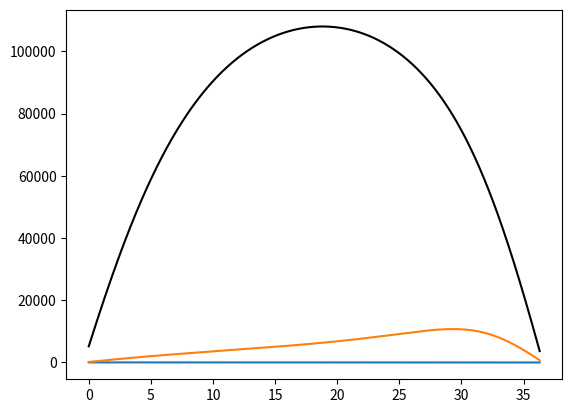

Write Python code to recreate this figure.
import scipy.integrate
import numpy as np
import matplotlib.pyplot as plt
# FLying Phase ____________________________________________________________________________________
def path(x: float, wl: float, alt: float, cut_off: float) -> float:
    """Assumed sinusoid path of glider
    f(x) = A sin (B (x+C)) + D
     x: horizontal pos in [m]
     wl: winch field lenght
     alt: glider altitude at decouple
     cut_off: max angle between ground and cable
     """
    period = 2 * (wl - alt/np.tan(cut_off/180 * np.pi))
    A = alt / 2
    B = 2 * np.pi /period
    C = - period/4
    D = alt/2
    return A * np.sin(B * (x + C)) + D

def path_xprime(x: float, wl: float, alt: float, cut_off: float) -> float:
    "slope : path derivative with respect to horizontal component x"
    period = 2 * (wl - alt/np.tan(cut_off/180 * np.pi))
    A = alt / 2
    B = 2 * np.pi /period
    C = - period/4
    return A * B * np.cos(B * (x + C))


def path_doubleprime(x: float, wl: float, alt: float, cut_off: float) -> float:
    """change in slope: second derivative of the path with respect to horizontal component x """
    period = 2 * (wl - alt/np.tan(cut_off/180 * np.pi))
    A = alt / 2
    B = 2 * np.pi /period
    C = - period/4
    return -A * B**2 * np.sin(B * (x + C))

def gamma(x: float, wl: float, alt: float, cut_off: float) -> float:
    """pitch angle is between 0 and pi/2 thus pitch = arctan(slope)"""
    return np.arctan(path_xprime(x, wl, alt, cut_off))

def gamma_prime(x: float, x_prime: float, wl: float, alt: float, cut_off: float) -> float:
    """pitchrate : first derrivative of the pitch with respect to time """
    f = path_doubleprime(x, wl, alt, cut_off)
    return x_prime/(path_xprime(x, wl, alt, cut_off)**2 + 1) * f

def beta(x: float, y:float,  wl: float) -> float:
    """"Angle between horizon and winch cable
    Assumes cable without mass (no sack) """
    distance_to_winch = wl - x
    return np.arctan2(y,distance_to_winch)

def Fc(x: float, wl: float, alt: float, cut_off: float, W: float, V: float, glideratio:float):
    # discontinous at x = π n + arctan(glideratio), n element Z
    """Cable Force, computed with the assumption that the Velocity change is zero
    Glider flies at max L/D to minimise required cable force / max climb angle"""
    y = path(x, wl, alt, cut_off)
    g = gamma(x, wl, alt, cut_off)
    x_prime = V * np.cos(g)
    g_prime = gamma_prime(x, x_prime, wl, alt, cut_off)
    B = beta(x,y,wl)
    m = W/9.81
    # A = (W * np.sin(g) * glideratio )/(np.cos(B + g)*glideratio - np.sin(B + g))
    #B = ( m * V * np.sin(g_prime))/(np.cos(B + g)*glideratio - np.sin(B + g))
    # Bgp = np.sin(g_prime)
    # C = (W * np.cos(g))/(np.cos(B + g)*glideratio - np.sin(B + g))
    Fc = (W * np.sin(g) * glideratio + m * V * np.sin(g_prime) + W * np.cos(g))/(np.cos(B + g)*glideratio - np.sin(B + g))
    return Fc

def Rprime(x: float,  wl: float, alt: float, cut_off: float, V: float):
    g = gamma(x, wl, alt, cut_off)
    x_prime = np.cos(g) * V
    y = path(x, wl, alt, cut_off)
    y_prime = path_xprime(x, wl, alt, cut_off) * x_prime
    return (-(wl-x)*x_prime + y * y_prime)/np.sqrt((wl- x)**2 + y**2)

def CableVelocity(x: float,  wl: float, alt: float, cut_off: float, V: float):
    return - Rprime(x, wl, alt, cut_off, V)


def time(x: np.ndarray, wl: float, alt: float, cut_off: float, V: float):
    t = [0]
    def pathlenght(x, wl, alt, cut_off):
        y_prime = path_xprime(x, wl, alt, cut_off)
        return np.sqrt(1 + y_prime)
    for i in x[1:]:
        l = scipy.integrate.quad(pathlenght, 0, i, args=(wl, alt, cut_off))[0]
        ti = l/V
        t.append(ti)
    return np.array(t)

def launch_time(x: np.ndarray, wl: float, alt: float, cut_off: float, V: float):
    def pathlenght(x, wl, alt, cut_off):
        y_prime = path_xprime(x, wl, alt, cut_off)
        return np.sqrt(1 + y_prime)
    l = scipy.integrate.quad(pathlenght, 0, x, args=(wl, alt, cut_off))[0]
    return l/V


def Power_profile(wl:float, alt: float, cut_off: float, mass: float, glideratio: float, V: float, max_force):
    # ground roll
    lossfactor = 0.95
    Fc_roll = min(0.9 * max_force * 1000,5000)
    a = Fc_roll/mass * lossfactor
    if a/9.81 > 2:  # if launch is more than 2 g's
        a = 2 * 9.81
        Fc_roll = a * mass / lossfactor

    tend = V / a
    t_roll = np.linspace(0,tend,10)
    V_roll = a*t_roll
    P_roll = Fc_roll * V_roll
    P_maxroll = max(P_roll)
    Energy_roll = scipy.integrate.simpson(P_roll,t_roll)

    # airborne phase
    x_max = wl - alt / np.tan(cut_off / 180 * np.pi)  # horizontal distance traveled [m] before decoupling
    x = np.linspace(0, x_max, 1000)
    t_air = time(x, wl, alt, cut_off, V)
    t_max = launch_time(x_max, wl, alt, cut_off,V)  # Time [s] it takes to launch a glider
    V_c = CableVelocity(x, wl, alt, cut_off, V)  # Cable velocity [m/s]
    W = mass * 9.81
    F_c = Fc(x, wl, alt, cut_off, W, V, glideratio)
    P_l = V_c * F_c
    Pmax_launch = max(P_l)
    Energy_launch = scipy.integrate.simpson(P_l,t_air)/t_max

    Pmax = max(P_maxroll,Pmax_launch)
    Fcmax = Fc_roll
    Vcmax = V
    t_total = tend + t_max
    P_average = (Energy_roll + Energy_launch)/(tend+t_max)
    dict = {'Force': Fcmax,
            'Velocity': Vcmax,
            'maxPower': Pmax,
            'avgPower': P_average,
            'time': t_total
            }
    return dict



if __name__ == "__main__":
    W = 600* 9.81
    V = 110/3.6
    glideratio = 42
    wl = 1000
    alt = 400
    cut_off = 80

    x_max = round(wl - alt/np.tan(8/18 * np.pi) + 1)
    x = np.arange(0, x_max, .1)
    y = path(x, wl, alt, cut_off= cut_off)
    R = np.sqrt((wl -x)**2 + y**2)
    t = time(x, wl, alt, cut_off, V)
    mass = W/9.81
    glideratio

    # g = gamma(x, wl, alt, cut_off)
    # g_prime = gamma_prime(x, np.cos(g)*V, wl, alt, cut_off)
    # B = beta(x, y, wl)
    Fc1 = Fc(x, wl, alt, cut_off, W, V, glideratio)
    cable_vel = CableVelocity(x, wl, alt, cut_off, V)
    plt.plot(t, cable_vel)
    plt.plot(t, Fc1)
    plt.plot(t, cable_vel*Fc1, color = 'black')
    plt.show()
    max_force = 10
    abc = Power_profile(wl, alt, cut_off, mass, glideratio, V, max_force)
    print(abc)










